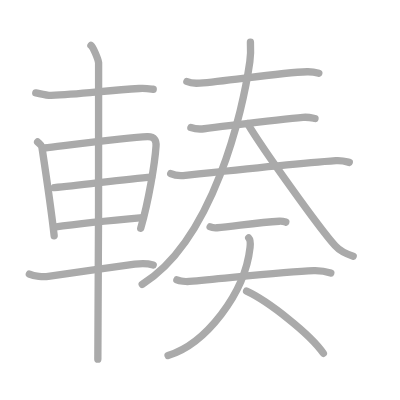
t = 0.00 s
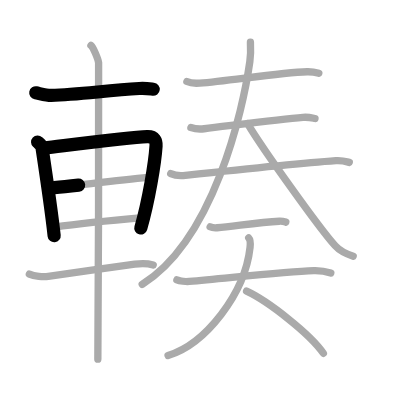
t = 3.25 s
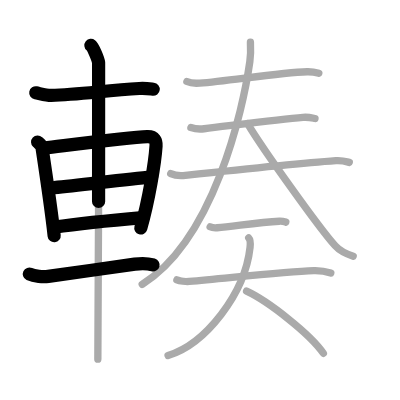
t = 6.50 s
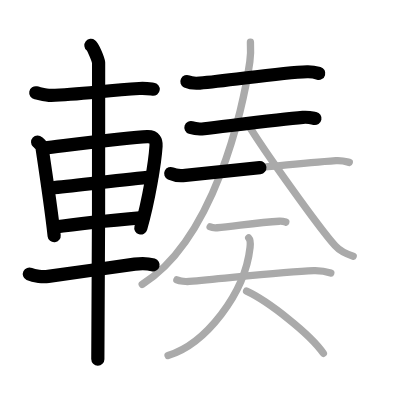
t = 9.50 s
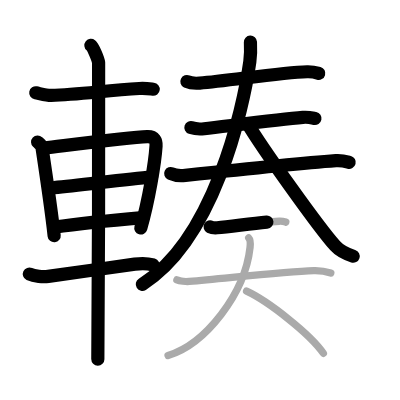
t = 12.75 s
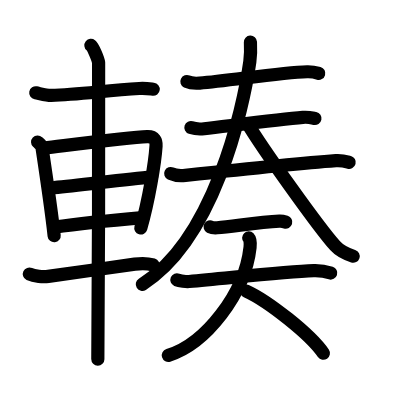
t = 16.00 s

The animated SVG that drew these frames (rendered in a browser with its animation timeline set to each time). Animation: 16 SMIL elements (animate=16); one cycle of 16.00 s.

<?xml version="1.0" standalone="no"?>
<!DOCTYPE svg PUBLIC "-//W3C//DTD SVG 1.1//EN"   "http://www.w3.org/Graphics/SVG/1.1/DTD/svg11.dtd">
<svg width="400px" height="400px"  version="1.1" xmlns="http://www.w3.org/2000/svg">
  <defs>
    <marker id="Triangle" viewBox="0 0 10 10" refX="0" refY="5" markerUnits="strokeWidth" markerWidth="3" style="stroke-opacity:0%;fill:#aaaaaa;" markerHeight="2" orient="auto">
      <path d="M 0 0 L 10 5 L 0 10 z" />
    </marker>
    
    <marker id="Arrow" viewBox="0 0 10 10" refX="5" refY="5" markerUnits="strokeWidth" markerWidth="1.8" style="stroke-opacity:0%;fill:#770000;" markerHeight="2" orient="auto">
      <path d="M 0 4 L 6 4 L 4 1 L 10 5 L 4 9 L 6 6 L 0 6 z" />
        <circle cx="5" cy="5" r="5" />
      </marker>
    
    <marker id="TriangleRed" viewBox="0 0 10 10" refX="0" refY="5" markerUnits="strokeWidth" markerWidth="3" style="stroke-opacity:0%;fill:#CC0000;" markerHeight="2" orient="auto">
      <path d="M 0 0 L 10 5 L 0 10 z" />
    </marker>
    
    <marker id="ArrowRed" viewBox="0 0 10 10" refX="5" refY="5" markerUnits="strokeWidth" markerWidth="1.8" style="stroke-opacity:0%;fill:#CC0000;" markerHeight="2" orient="auto">
      <path d="M 0 4 L 6 4 L 4 1 L 10 5 L 4 9 L 6 6 L 0 6 z" />
        <circle cx="5" cy="5" r="5" />
      </marker>
    
  </defs>
  
  <path style="fill:#ffffff; fill-opacity:100%; fill-rule:evenodd; stroke-width:0;" d="M 0 0 L 400px 0 L 400px 400px L 0 400px L 0 0" />

  <g transform="scale(3.6697247706422 3.6697247706422)">
<path style="fill:none; fill-opacity:0%; fill-rule:evenodd; stroke:#aaaaaa; stroke-opacity:100%; stroke-width: 1.5pt; stroke-linejoin:round; stroke-linecap:round;" d="M9.75 25.3c1.09 0.21 3.08 0.75 4.17 0.71c7.58-0.26 14.94-1.34 24.03-1.9c1.8-0.11 2.9 0.1 3.8 0.21"></path>
<path style="fill:none; fill-opacity:0%; fill-rule:evenodd; stroke:#aaaaaa; stroke-opacity:100%; stroke-width: 1.5pt; stroke-linejoin:round; stroke-linecap:round;" d="M10.25 38.69c0.48 0.45 1.08 0.8 1.17 1.39c0.65 4.32 2.43 15.98 3.34 24.16"></path>
<path style="fill:none; fill-opacity:0%; fill-rule:evenodd; stroke:#aaaaaa; stroke-opacity:100%; stroke-width: 1.5pt; stroke-linejoin:round; stroke-linecap:round;" d="M12.09 40.33c7.26-0.87 23.1-2.96 28.05-3.09c2.05-0.06 2.47 1.18 2.38 2.54c-0.3 4.66-2.02 14.97-4.17 22.43"></path>
<path style="fill:none; fill-opacity:0%; fill-rule:evenodd; stroke:#aaaaaa; stroke-opacity:100%; stroke-width: 1.5pt; stroke-linejoin:round; stroke-linecap:round;" d="M14.8 51.12c7.45-0.62 19.2-2.37 26.53-2.87"></path>
<path style="fill:none; fill-opacity:0%; fill-rule:evenodd; stroke:#aaaaaa; stroke-opacity:100%; stroke-width: 1.5pt; stroke-linejoin:round; stroke-linecap:round;" d="M14.8 61.9C21.16 61 31 60 38.85 59.31"></path>
<path style="fill:none; fill-opacity:0%; fill-rule:evenodd; stroke:#aaaaaa; stroke-opacity:100%; stroke-width: 1.5pt; stroke-linejoin:round; stroke-linecap:round;" d="M8 74.69c1.34 0.63 3.8 0.83 5.15 0.63C20.5 74.25 29.5 73 36.73 71.98c2.21-0.31 3.9-0.11 5.02 0.21"></path>
<path style="fill:none; fill-opacity:0%; fill-rule:evenodd; stroke:#aaaaaa; stroke-opacity:100%; stroke-width: 1.5pt; stroke-linejoin:round; stroke-linecap:round;" d="M24.78 12.38c0.63 0.5 1.96 3.71 2.09 4.7c0.13 0.99-0.08 74.6-0.21 80.8"></path>
<path style="fill:none; fill-opacity:0%; fill-rule:evenodd; stroke:#aaaaaa; stroke-opacity:100%; stroke-width: 1.5pt; stroke-linejoin:round; stroke-linecap:round;" d="M50.93 22.21c0.91 0.44 2.58 0.51 3.48 0.44c8.08-0.65 22.08-2.9 29.29-3.1c1.52-0.04 2.42 0.21 3.18 0.43"></path>
<path style="fill:none; fill-opacity:0%; fill-rule:evenodd; stroke:#aaaaaa; stroke-opacity:100%; stroke-width: 1.5pt; stroke-linejoin:round; stroke-linecap:round;" d="M52.02 34.77c0.94 0.31 2.67 0.42 3.61 0.31c7.12-0.83 20.62-2.58 26.91-3.1c1.57-0.13 2.51 0.15 3.3 0.31"></path>
<path style="fill:none; fill-opacity:0%; fill-rule:evenodd; stroke:#aaaaaa; stroke-opacity:100%; stroke-width: 1.5pt; stroke-linejoin:round; stroke-linecap:round;" d="M46.52 47.3c1.04 0.49 2.96 0.61 4 0.49c9.64-1.04 30.83-3.29 41.01-4.02c1.74-0.12 2.78 0.24 3.65 0.48"></path>
<path style="fill:none; fill-opacity:0%; fill-rule:evenodd; stroke:#aaaaaa; stroke-opacity:100%; stroke-width: 1.5pt; stroke-linejoin:round; stroke-linecap:round;" d="M68.24 11.5c0.08 1.58 0.16 3.03-0.16 5.29C66.2 30.15 58.25 65.25 38.75 77.5"></path>
<path style="fill:none; fill-opacity:0%; fill-rule:evenodd; stroke:#aaaaaa; stroke-opacity:100%; stroke-width: 1.5pt; stroke-linejoin:round; stroke-linecap:round;" d="M67.47 33.67c4.02 6.78 19.4 28.3 23.84 33.27c1.51 1.68 3.44 2.4 4.94 2.88"></path>
<path style="fill:none; fill-opacity:0%; fill-rule:evenodd; stroke:#aaaaaa; stroke-opacity:100%; stroke-width: 1.5pt; stroke-linejoin:round; stroke-linecap:round;" d="M57.26 61.81c0.5 0.26 1.41 0.3 1.92 0.26c4.32-0.32 11.09-1.53 16.95-1.79c0.83-0.04 1.33 0.12 1.75 0.25"></path>
<path style="fill:none; fill-opacity:0%; fill-rule:evenodd; stroke:#aaaaaa; stroke-opacity:100%; stroke-width: 1.5pt; stroke-linejoin:round; stroke-linecap:round;" d="M48.2 76.28c0.72 0.31 2.56 0.49 3.35 0.42c10.96-0.95 26.1-2.67 33.95-2.94c1-0.03 2.8 0.05 4.64 0.64"></path>
<path style="fill:none; fill-opacity:0%; fill-rule:evenodd; stroke:#aaaaaa; stroke-opacity:100%; stroke-width: 1.5pt; stroke-linejoin:round; stroke-linecap:round;" d="M67.77 64.84c0.46 0.48 0.47 1.65 0.37 2.57C66.75 80 56 93.75 45.79 96.87"></path>
<path style="fill:none; fill-opacity:0%; fill-rule:evenodd; stroke:#aaaaaa; stroke-opacity:100%; stroke-width: 1.5pt; stroke-linejoin:round; stroke-linecap:round;" d="M67.19 79.34c5.9 2.72 17.37 11.72 20.93 16.93"></path>

<path style="fill:none; fill-opacity:0%; fill-rule:evenodd; stroke:#000000; stroke-opacity:100%; stroke-width: 2.7pt; stroke-linejoin:round; stroke-linecap:round;" d="M9.75 25.3c1.09 0.21 3.08 0.75 4.17 0.71c7.58-0.26 14.94-1.34 24.03-1.9c1.8-0.11 2.9 0.1 3.8 0.21" pathLength="100" stroke-dashoffset="100" stroke-dasharray="100 105"><animate id="dashAnim1" attributeName="stroke-dashoffset" from="100" to="0" dur="1s" calcMode="linear" fill="freeze"/></path>
<path style="fill:none; fill-opacity:0%; fill-rule:evenodd; stroke:#000000; stroke-opacity:100%; stroke-width: 2.7pt; stroke-linejoin:round; stroke-linecap:round;" d="M10.25 38.69c0.48 0.45 1.08 0.8 1.17 1.39c0.65 4.32 2.43 15.98 3.34 24.16" pathLength="100" stroke-dashoffset="100" stroke-dasharray="100 105"><animate id="dashAnim2" attributeName="stroke-dashoffset" from="100" to="0" dur="1s" calcMode="linear" begin="dashAnim1.end" fill="freeze"/></path>
<path style="fill:none; fill-opacity:0%; fill-rule:evenodd; stroke:#000000; stroke-opacity:100%; stroke-width: 2.7pt; stroke-linejoin:round; stroke-linecap:round;" d="M12.09 40.33c7.26-0.87 23.1-2.96 28.05-3.09c2.05-0.06 2.47 1.18 2.38 2.54c-0.3 4.66-2.02 14.97-4.17 22.43" pathLength="100" stroke-dashoffset="100" stroke-dasharray="100 105"><animate id="dashAnim3" attributeName="stroke-dashoffset" from="100" to="0" dur="1s" calcMode="linear" begin="dashAnim2.end" fill="freeze"/></path>
<path style="fill:none; fill-opacity:0%; fill-rule:evenodd; stroke:#000000; stroke-opacity:100%; stroke-width: 2.7pt; stroke-linejoin:round; stroke-linecap:round;" d="M14.8 51.12c7.45-0.62 19.2-2.37 26.53-2.87" pathLength="100" stroke-dashoffset="100" stroke-dasharray="100 105"><animate id="dashAnim4" attributeName="stroke-dashoffset" from="100" to="0" dur="1s" calcMode="linear" begin="dashAnim3.end" fill="freeze"/></path>
<path style="fill:none; fill-opacity:0%; fill-rule:evenodd; stroke:#000000; stroke-opacity:100%; stroke-width: 2.7pt; stroke-linejoin:round; stroke-linecap:round;" d="M14.8 61.9C21.16 61 31 60 38.85 59.31" pathLength="100" stroke-dashoffset="100" stroke-dasharray="100 105"><animate id="dashAnim5" attributeName="stroke-dashoffset" from="100" to="0" dur="1s" calcMode="linear" begin="dashAnim4.end" fill="freeze"/></path>
<path style="fill:none; fill-opacity:0%; fill-rule:evenodd; stroke:#000000; stroke-opacity:100%; stroke-width: 2.7pt; stroke-linejoin:round; stroke-linecap:round;" d="M8 74.69c1.34 0.63 3.8 0.83 5.15 0.63C20.5 74.25 29.5 73 36.73 71.98c2.21-0.31 3.9-0.11 5.02 0.21" pathLength="100" stroke-dashoffset="100" stroke-dasharray="100 105"><animate id="dashAnim6" attributeName="stroke-dashoffset" from="100" to="0" dur="1s" calcMode="linear" begin="dashAnim5.end" fill="freeze"/></path>
<path style="fill:none; fill-opacity:0%; fill-rule:evenodd; stroke:#000000; stroke-opacity:100%; stroke-width: 2.7pt; stroke-linejoin:round; stroke-linecap:round;" d="M24.78 12.38c0.63 0.5 1.96 3.71 2.09 4.7c0.13 0.99-0.08 74.6-0.21 80.8" pathLength="100" stroke-dashoffset="100" stroke-dasharray="100 105"><animate id="dashAnim7" attributeName="stroke-dashoffset" from="100" to="0" dur="1s" calcMode="linear" begin="dashAnim6.end" fill="freeze"/></path>
<path style="fill:none; fill-opacity:0%; fill-rule:evenodd; stroke:#000000; stroke-opacity:100%; stroke-width: 2.7pt; stroke-linejoin:round; stroke-linecap:round;" d="M50.93 22.21c0.91 0.44 2.58 0.51 3.48 0.44c8.08-0.65 22.08-2.9 29.29-3.1c1.52-0.04 2.42 0.21 3.18 0.43" pathLength="100" stroke-dashoffset="100" stroke-dasharray="100 105"><animate id="dashAnim8" attributeName="stroke-dashoffset" from="100" to="0" dur="1s" calcMode="linear" begin="dashAnim7.end" fill="freeze"/></path>
<path style="fill:none; fill-opacity:0%; fill-rule:evenodd; stroke:#000000; stroke-opacity:100%; stroke-width: 2.7pt; stroke-linejoin:round; stroke-linecap:round;" d="M52.02 34.77c0.94 0.31 2.67 0.42 3.61 0.31c7.12-0.83 20.62-2.58 26.91-3.1c1.57-0.13 2.51 0.15 3.3 0.31" pathLength="100" stroke-dashoffset="100" stroke-dasharray="100 105"><animate id="dashAnim9" attributeName="stroke-dashoffset" from="100" to="0" dur="1s" calcMode="linear" begin="dashAnim8.end" fill="freeze"/></path>
<path style="fill:none; fill-opacity:0%; fill-rule:evenodd; stroke:#000000; stroke-opacity:100%; stroke-width: 2.7pt; stroke-linejoin:round; stroke-linecap:round;" d="M46.52 47.3c1.04 0.49 2.96 0.61 4 0.49c9.64-1.04 30.83-3.29 41.01-4.02c1.74-0.12 2.78 0.24 3.65 0.48" pathLength="100" stroke-dashoffset="100" stroke-dasharray="100 105"><animate id="dashAnim10" attributeName="stroke-dashoffset" from="100" to="0" dur="1s" calcMode="linear" begin="dashAnim9.end" fill="freeze"/></path>
<path style="fill:none; fill-opacity:0%; fill-rule:evenodd; stroke:#000000; stroke-opacity:100%; stroke-width: 2.7pt; stroke-linejoin:round; stroke-linecap:round;" d="M68.24 11.5c0.08 1.58 0.16 3.03-0.16 5.29C66.2 30.15 58.25 65.25 38.75 77.5" pathLength="100" stroke-dashoffset="100" stroke-dasharray="100 105"><animate id="dashAnim11" attributeName="stroke-dashoffset" from="100" to="0" dur="1s" calcMode="linear" begin="dashAnim10.end" fill="freeze"/></path>
<path style="fill:none; fill-opacity:0%; fill-rule:evenodd; stroke:#000000; stroke-opacity:100%; stroke-width: 2.7pt; stroke-linejoin:round; stroke-linecap:round;" d="M67.47 33.67c4.02 6.78 19.4 28.3 23.84 33.27c1.51 1.68 3.44 2.4 4.94 2.88" pathLength="100" stroke-dashoffset="100" stroke-dasharray="100 105"><animate id="dashAnim12" attributeName="stroke-dashoffset" from="100" to="0" dur="1s" calcMode="linear" begin="dashAnim11.end" fill="freeze"/></path>
<path style="fill:none; fill-opacity:0%; fill-rule:evenodd; stroke:#000000; stroke-opacity:100%; stroke-width: 2.7pt; stroke-linejoin:round; stroke-linecap:round;" d="M57.26 61.81c0.5 0.26 1.41 0.3 1.92 0.26c4.32-0.32 11.09-1.53 16.95-1.79c0.83-0.04 1.33 0.12 1.75 0.25" pathLength="100" stroke-dashoffset="100" stroke-dasharray="100 105"><animate id="dashAnim13" attributeName="stroke-dashoffset" from="100" to="0" dur="1s" calcMode="linear" begin="dashAnim12.end" fill="freeze"/></path>
<path style="fill:none; fill-opacity:0%; fill-rule:evenodd; stroke:#000000; stroke-opacity:100%; stroke-width: 2.7pt; stroke-linejoin:round; stroke-linecap:round;" d="M48.2 76.28c0.72 0.31 2.56 0.49 3.35 0.42c10.96-0.95 26.1-2.67 33.95-2.94c1-0.03 2.8 0.05 4.64 0.64" pathLength="100" stroke-dashoffset="100" stroke-dasharray="100 105"><animate id="dashAnim14" attributeName="stroke-dashoffset" from="100" to="0" dur="1s" calcMode="linear" begin="dashAnim13.end" fill="freeze"/></path>
<path style="fill:none; fill-opacity:0%; fill-rule:evenodd; stroke:#000000; stroke-opacity:100%; stroke-width: 2.7pt; stroke-linejoin:round; stroke-linecap:round;" d="M67.77 64.84c0.46 0.48 0.47 1.65 0.37 2.57C66.75 80 56 93.75 45.79 96.87" pathLength="100" stroke-dashoffset="100" stroke-dasharray="100 105"><animate id="dashAnim15" attributeName="stroke-dashoffset" from="100" to="0" dur="1s" calcMode="linear" begin="dashAnim14.end" fill="freeze"/></path>
<path style="fill:none; fill-opacity:0%; fill-rule:evenodd; stroke:#000000; stroke-opacity:100%; stroke-width: 2.7pt; stroke-linejoin:round; stroke-linecap:round;" d="M67.19 79.34c5.9 2.72 17.37 11.72 20.93 16.93" pathLength="100" stroke-dashoffset="100" stroke-dasharray="100 105"><animate id="dashAnim16" attributeName="stroke-dashoffset" from="100" to="0" dur="1s" calcMode="linear" begin="dashAnim15.end" fill="freeze"/></path>

</g>

</svg>  
          
